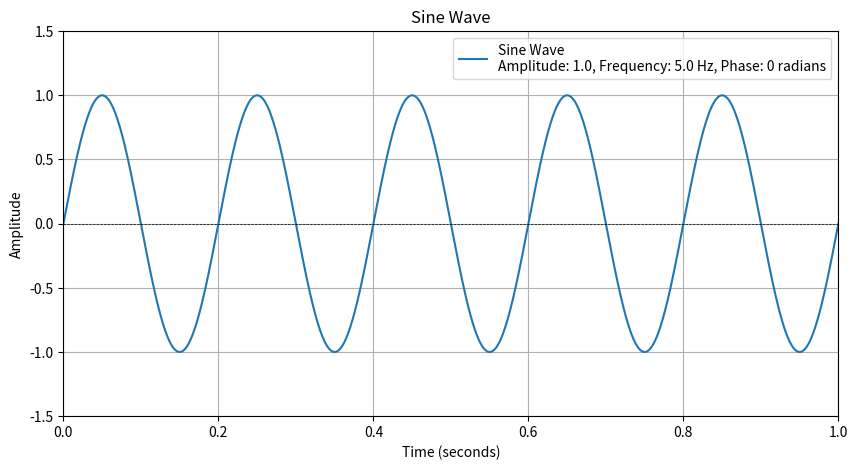

Write the Python code that produced this figure.

#TODO: This code Generating and Plotting Sine Wave


import numpy as np #INFO: providing powerful numerical computation tools like arrays and linear algebra functions.
import matplotlib.pyplot as plt #INFO: for creating visualizations.


# INFO:generates and plots a sine wave with user-defined parameters.
def draw_sine_wave(peak_amplitude, frequency, phase, duration=1):
    
    t = np.linspace(0, duration, 1000)  
    #NOTE: Create a Time Vector from 0 to (duration) seconds with 1000 points
    y = peak_amplitude * np.sin(2 * np.pi * frequency * t + phase)
    # NOTE: Calculate the Sine Wave using the formula: y(t) = A * sin(2πf * t + φ)
    plt.figure(figsize=(10, 5)) #NOTE: Create a figure with size 10x5
    plt.plot(t, y, label=f'Sine Wave\nAmplitude: {peak_amplitude}, Frequency: {frequency} Hz, Phase: {phase} radians')
    #NOTE: Plot the Sine Wave
    plt.title('Sine Wave') 
    #NOTE: Set the title of the plot
    plt.xlabel('Time (seconds)')
    #NOTE: Set the x-axis label of the plot
    plt.ylabel('Amplitude')
    #NOTE: Set the y-axis label of the plot
    plt.axhline(0, color='black', linewidth=0.5, linestyle='--')
    #NOTE: Add a horizontal line at y=0 to the plot
    plt.grid(True)
    #NOTE: Add gridlines to the plot
    plt.legend()
    #NOTE: Show the legend of the plot
    plt.xlim(0, duration)
    #NOTE: Set the x-axis limits of the plot
    plt.ylim(-peak_amplitude * 1.5, peak_amplitude * 1.5)
    #NOTE: Set the y-axis limits of the plot
    plt.show()
    #NOTE: Display the plot


#TODO: Generate and plot a sine wave 
peak_amplitude = 1.0    #NOTE: Peak Amplitude of the Sine Wave initially set to 1
frequency = 5.0         #NOTE: Frequency of the Sine Wave initially set to 5 Hz
phase = 0               #NOTE: Phase of the Sine Wave initially set to 0 radians

draw_sine_wave(peak_amplitude, frequency, phase)
#NOTE: Call the draw_sine_wave function to generate and plot the Sine Wave